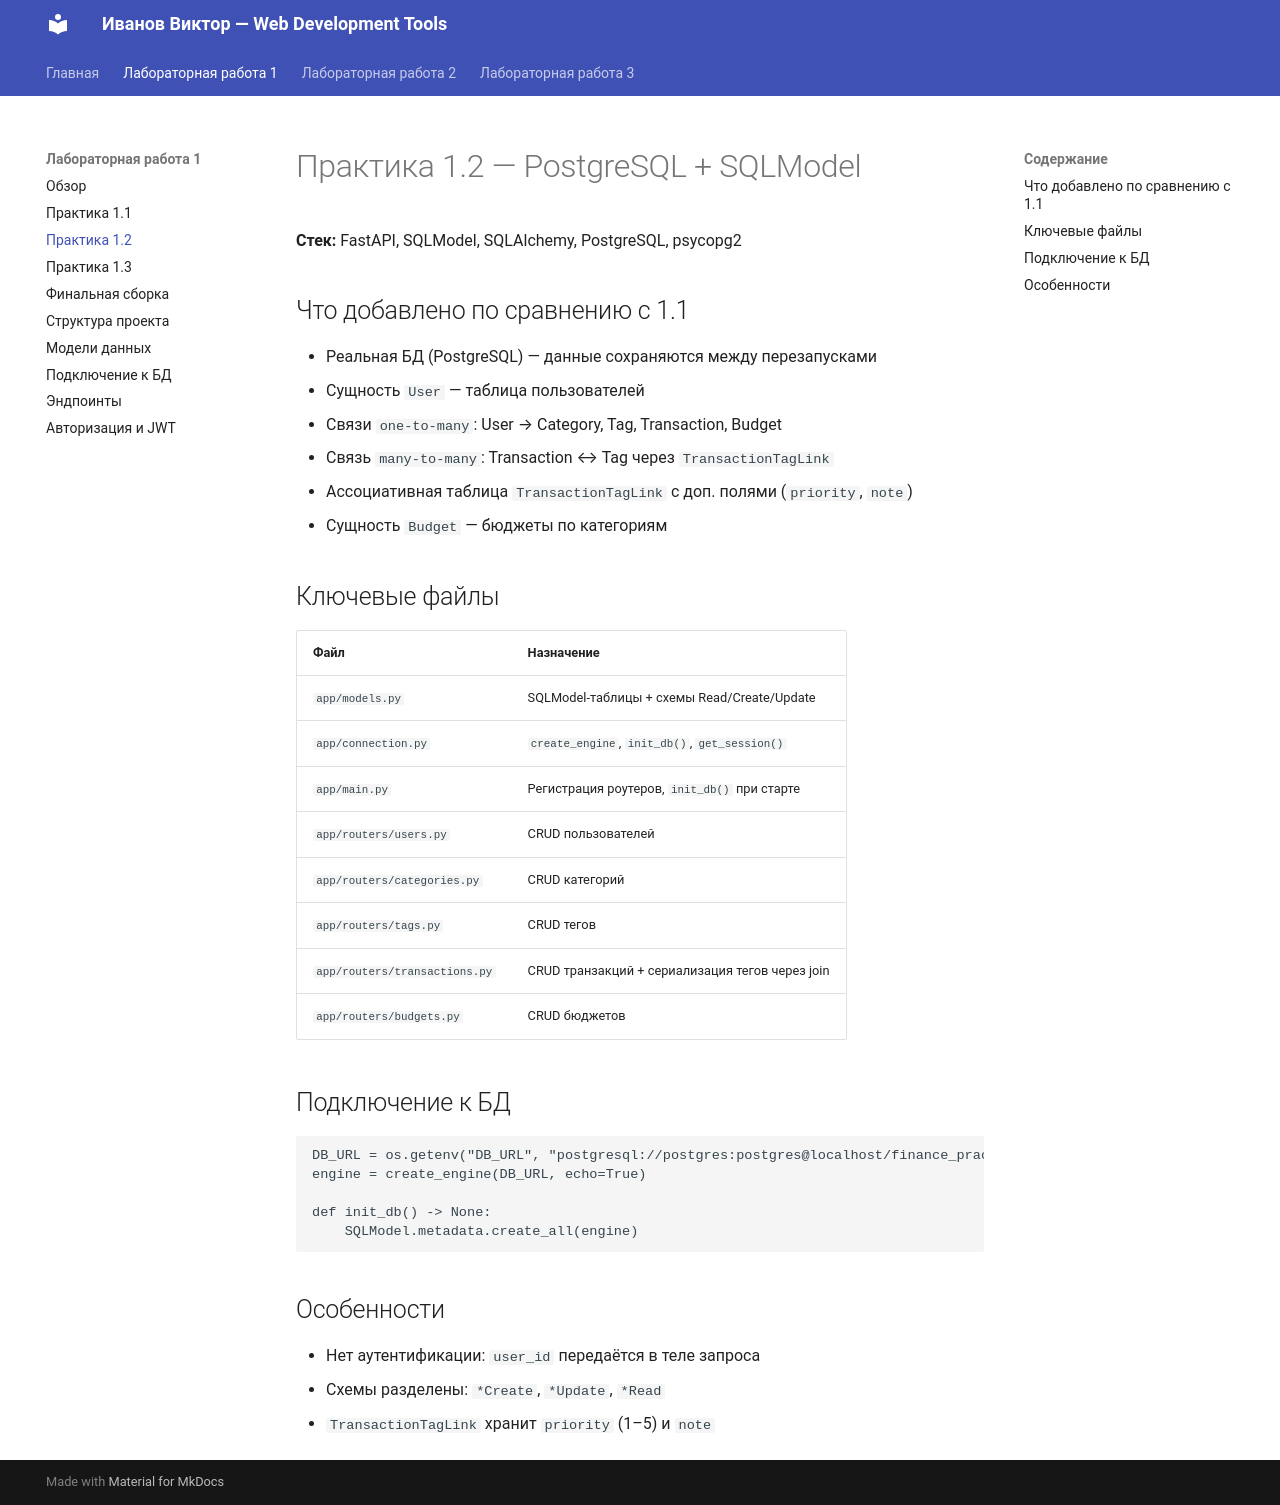

repository: DonPerenon/ITMO_ICT_WebDevelopment_tools_2025-2026 · page: lr1/practice2/index.html · generator: mkdocs

# Практика 1.2 — PostgreSQL + SQLModel

**Стек:** FastAPI, SQLModel, SQLAlchemy, PostgreSQL, psycopg2

## Что добавлено по сравнению с 1.1

- Реальная БД (PostgreSQL) — данные сохраняются между перезапусками
- Сущность `User` — таблица пользователей
- Связи `one-to-many`: User → Category, Tag, Transaction, Budget
- Связь `many-to-many`: Transaction ↔ Tag через `TransactionTagLink`
- Ассоциативная таблица `TransactionTagLink` с доп. полями (`priority`, `note`)
- Сущность `Budget` — бюджеты по категориям

## Ключевые файлы

| Файл | Назначение |
|------|-----------|
| `app/models.py` | SQLModel-таблицы + схемы Read/Create/Update |
| `app/connection.py` | `create_engine`, `init_db()`, `get_session()` |
| `app/main.py` | Регистрация роутеров, `init_db()` при старте |
| `app/routers/users.py` | CRUD пользователей |
| `app/routers/categories.py` | CRUD категорий |
| `app/routers/tags.py` | CRUD тегов |
| `app/routers/transactions.py` | CRUD транзакций + сериализация тегов через join |
| `app/routers/budgets.py` | CRUD бюджетов |

## Подключение к БД

```python
DB_URL = os.getenv("DB_URL", "postgresql://postgres:postgres@localhost/finance_practice2")
engine = create_engine(DB_URL, echo=True)

def init_db() -> None:
    SQLModel.metadata.create_all(engine)
```

## Особенности

- Нет аутентификации: `user_id` передаётся в теле запроса
- Схемы разделены: `*Create`, `*Update`, `*Read`
- `TransactionTagLink` хранит `priority` (1–5) и `note`
